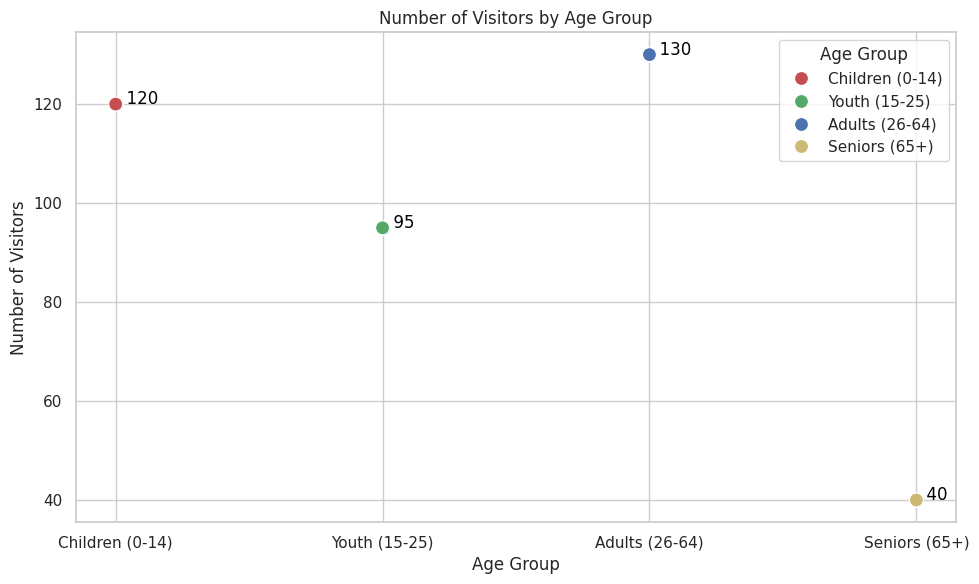

Here is the Python script that generated this plot:

import seaborn as sns
import matplotlib.pyplot as plt

# Data
data = [
    {'Age Group': 'Children (0-14)', 'Number of Visitors': 120},
    {'Age Group': 'Youth (15-25)', 'Number of Visitors': 95},
    {'Age Group': 'Adults (26-64)', 'Number of Visitors': 130},
    {'Age Group': 'Seniors (65+)', 'Number of Visitors': 40}
]

# Convert the list of dictionaries into a pandas DataFrame
import pandas as pd
df = pd.DataFrame(data)

# Create a scatterplot
sns.set_theme(style="whitegrid")
plt.figure(figsize=(10, 6))
scatterplot = sns.scatterplot(data=df, x='Age Group', y='Number of Visitors', s=100)

# Custom mappings for colors based on Age Group
palette = {'Children (0-14)': 'r', 'Youth (15-25)': 'g', 'Adults (26-64)': 'b', 'Seniors (65+)': 'y'}
scatterplot = sns.scatterplot(data=df, 
                              x='Age Group', 
                              y='Number of Visitors', 
                              hue='Age Group', 
                              palette=palette,
                              s=100)

# Annotate each point with the number of visitors
for line in range(0, df.shape[0]):
    scatterplot.text(df['Age Group'][line], df['Number of Visitors'][line], 
                     '  ' + str(df['Number of Visitors'][line]), 
                     horizontalalignment='left', 
                     size='medium', color='black')

# Show plot with legend and proper layout
plt.legend(title='Age Group')
plt.title('Number of Visitors by Age Group')
plt.tight_layout()
plt.show()
